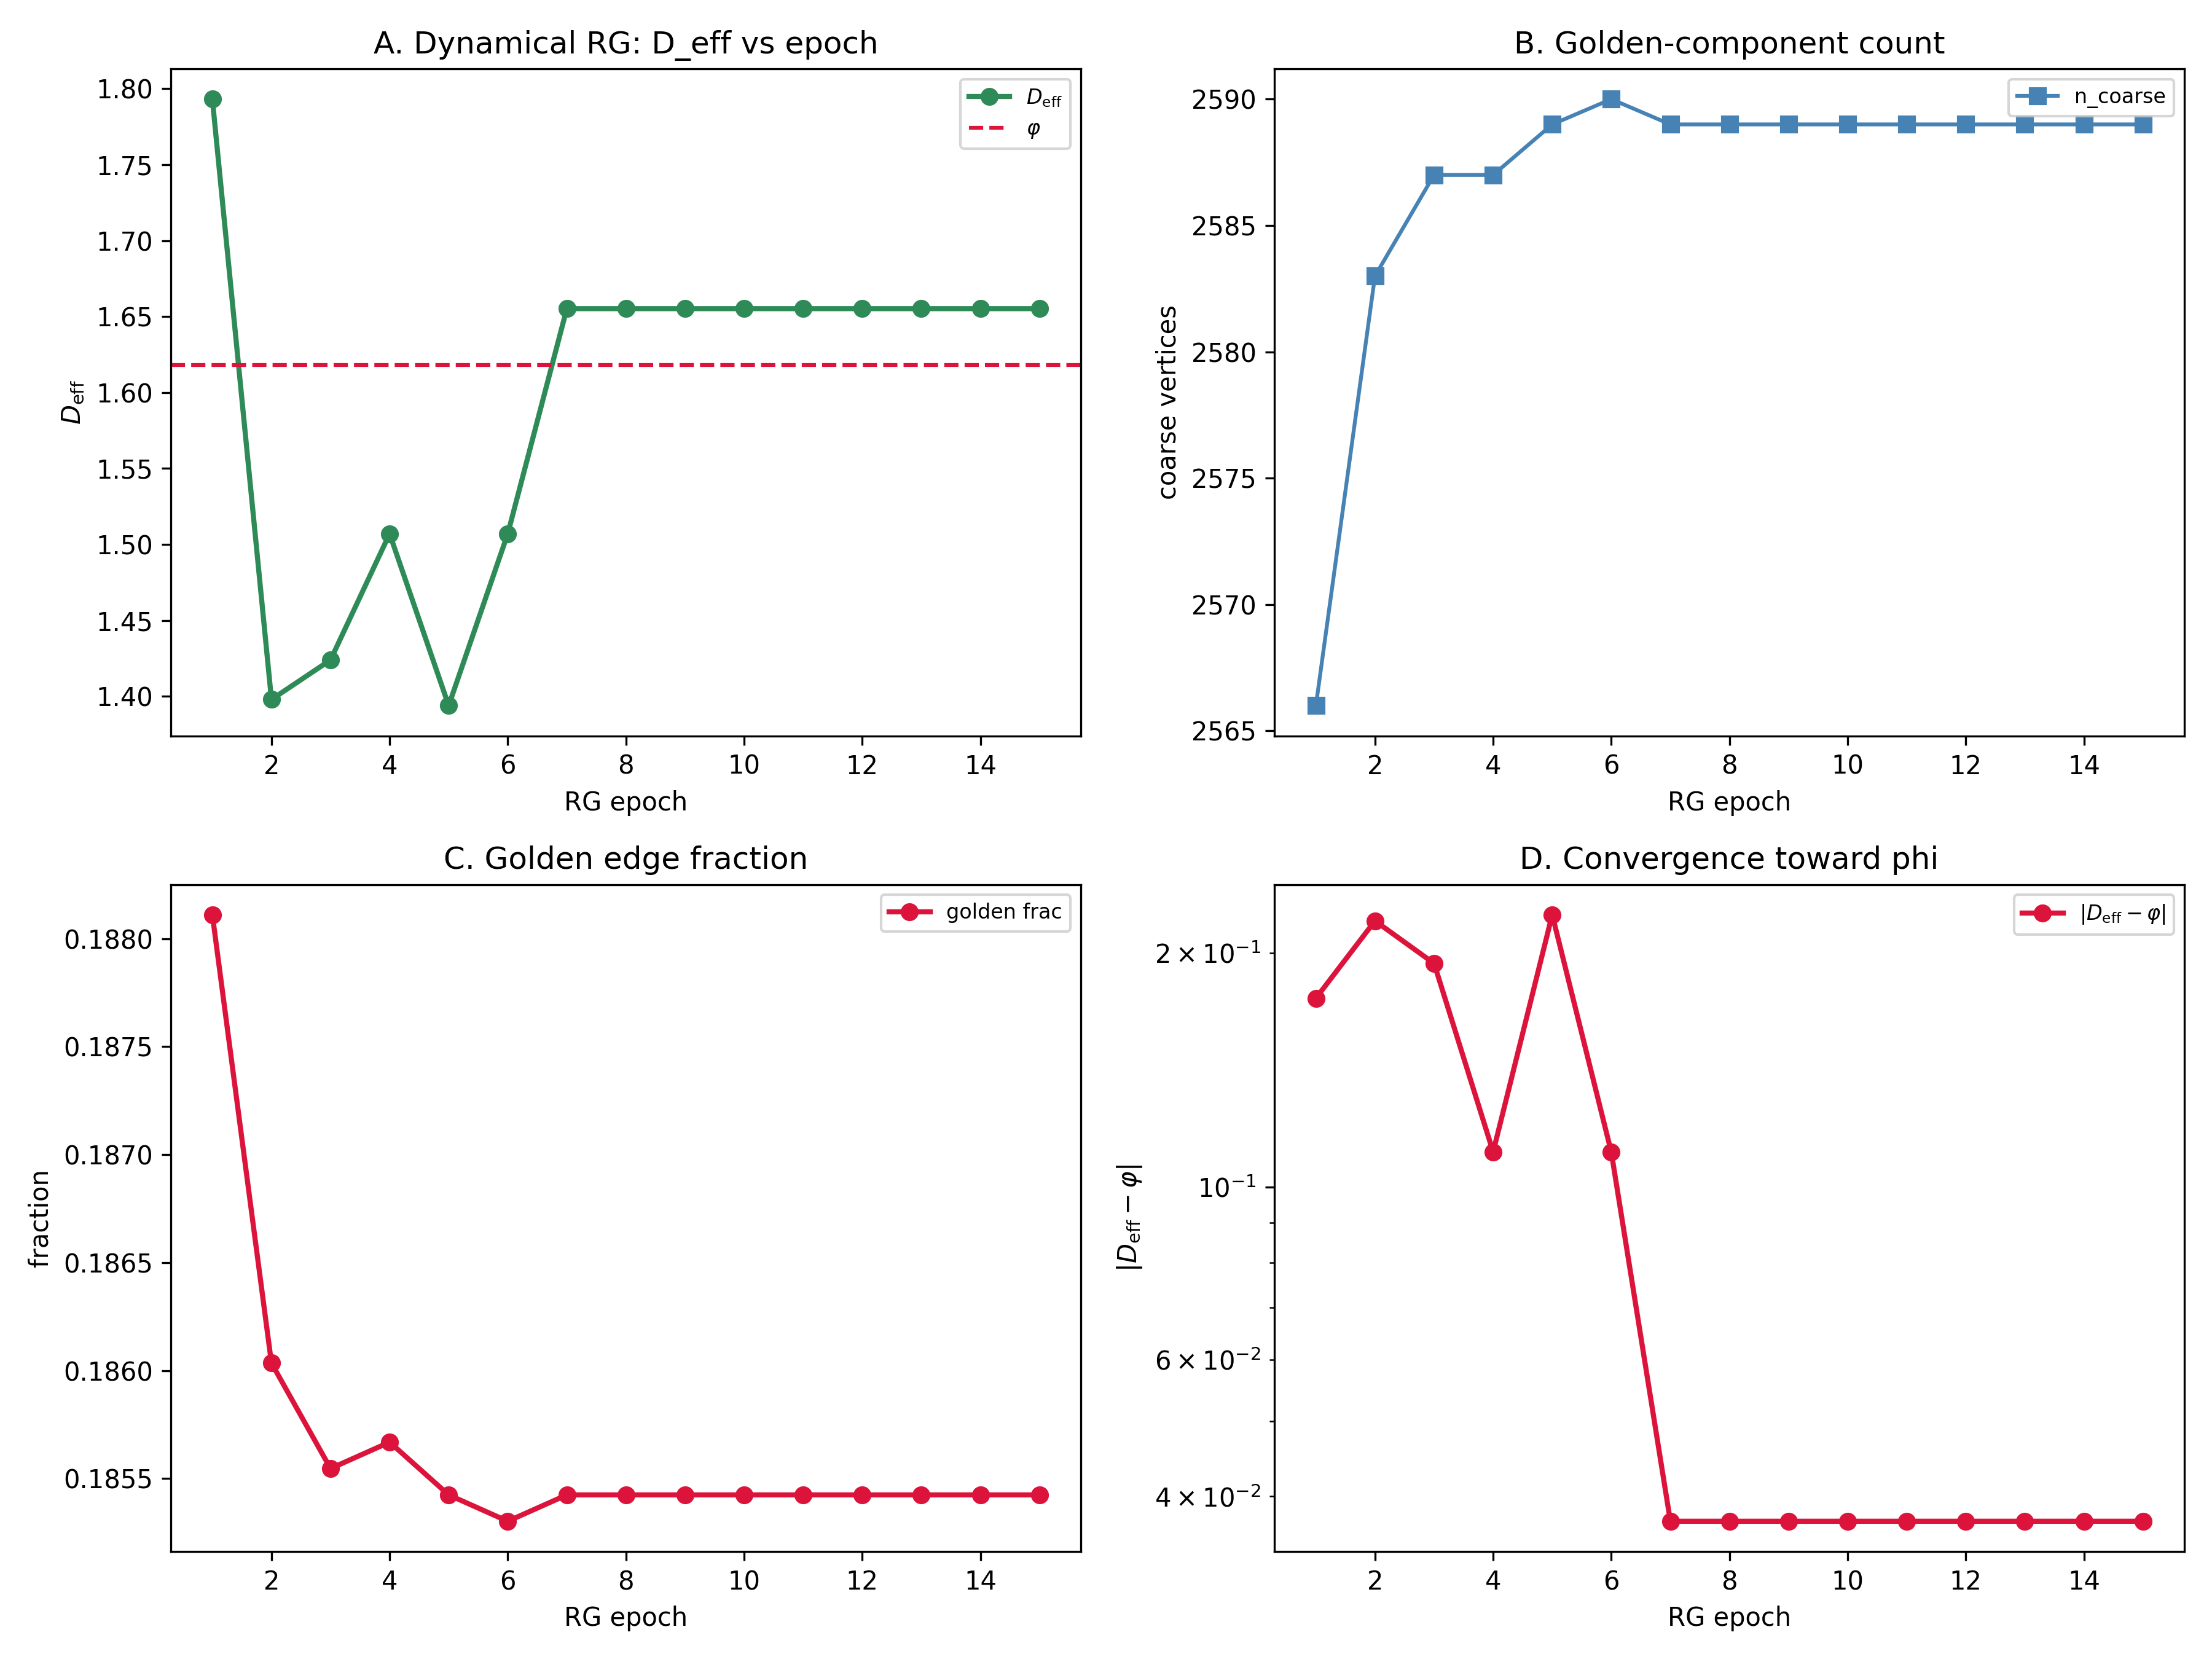

The data file committed next to this chart (first rows):
n_coarse, D_eff, r2, epoch, total_tick, golden_frac
2566, 1.793, 0.9775, 1, 60, 0.1881
2583, 1.398, 0.7965, 2, 120, 0.186
2587, 1.424, 0.9623, 3, 180, 0.1855
2587, 1.507, 0.8485, 4, 240, 0.1857
2589, 1.394, 0.7774, 5, 300, 0.1854
2590, 1.507, 0.8979, 6, 360, 0.1853
2589, 1.655, 0.848, 7, 420, 0.1854
2589, 1.655, 0.848, 8, 480, 0.1854
2589, 1.655, 0.848, 9, 540, 0.1854
2589, 1.655, 0.848, 10, 600, 0.1854
2589, 1.655, 0.848, 11, 660, 0.1854
2589, 1.655, 0.848, 12, 720, 0.1854
2589, 1.655, 0.848, 13, 780, 0.1854
2589, 1.655, 0.848, 14, 840, 0.1854
2589, 1.655, 0.848, 15, 900, 0.1854
